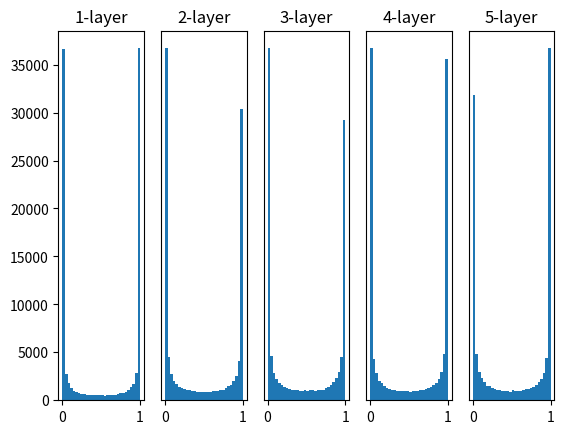

Python code for this plot:
# coding: utf-8
import numpy as np
import matplotlib.pyplot as plt


def sigmoid(x):
    return 1 / (1 + np.exp(-x))


def ReLU(x):
    return np.maximum(0, x)


def tanh(x):
    return np.tanh(x)


if __name__ == '__main__':
    input_data = np.random.randn(1000, 100)  # 1000개의 데이터
    node_num = 100  # 각 은닉층의 노드(뉴런) 수
    hidden_layer_size = 5  # 은닉층이 5개
    activations = {}  # 이곳에 활성화 결과를 저장

    x = input_data

    for i in range(hidden_layer_size):
        if i != 0:
            x = activations[i - 1]

        # 초깃값을 다양하게 바꿔가며 실험해보자！
        w = np.random.randn(node_num, node_num) * 1
        # w = np.random.randn(node_num, node_num) * 0.01
        # w = np.random.randn(node_num, node_num) * np.sqrt(1.0 / node_num)
        # w = np.random.randn(node_num, node_num) * np.sqrt(2.0 / node_num)

        a = np.dot(x, w)

        # 활성화 함수도 바꿔가며 실험해보자！
        z = sigmoid(a)
        # z = ReLU(a)
        # z = tanh(a)

        activations[i] = z

    # 히스토그램 그리기
    for i, a in activations.items():
        plt.subplot(1, len(activations), i + 1)
        plt.title(str(i + 1) + "-layer")
        if i != 0: plt.yticks([], [])
        # plt.xlim(0.1, 1)
        # plt.ylim(0, 7000)
        plt.hist(a.flatten(), 30, range=(0, 1))
    plt.show()